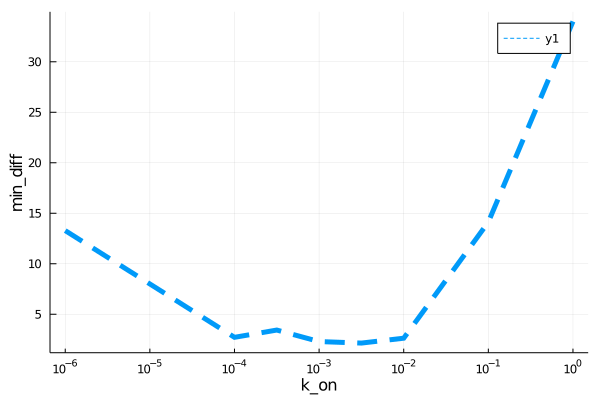

Data behind this chart, as committed beside it:
para, error
1.0e-6, 13.28
0.0001, 2.715
0.0003162, 3.434
0.001, 2.296
0.003162, 2.145
0.01, 2.628
0.1, 14.13
1.0, 33.99
